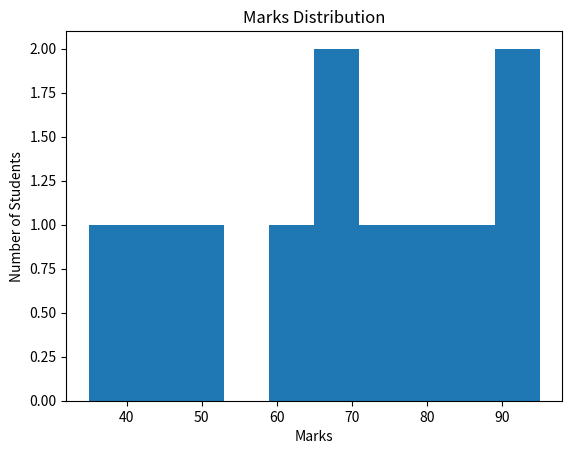

This figure's Python source:
import matplotlib.pyplot as plt

marks = [35, 45, 50, 60, 65, 70, 75, 80, 85, 90, 95]

plt.hist(marks)

plt.title("Marks Distribution")
plt.xlabel("Marks")
plt.ylabel("Number of Students")

plt.show()
